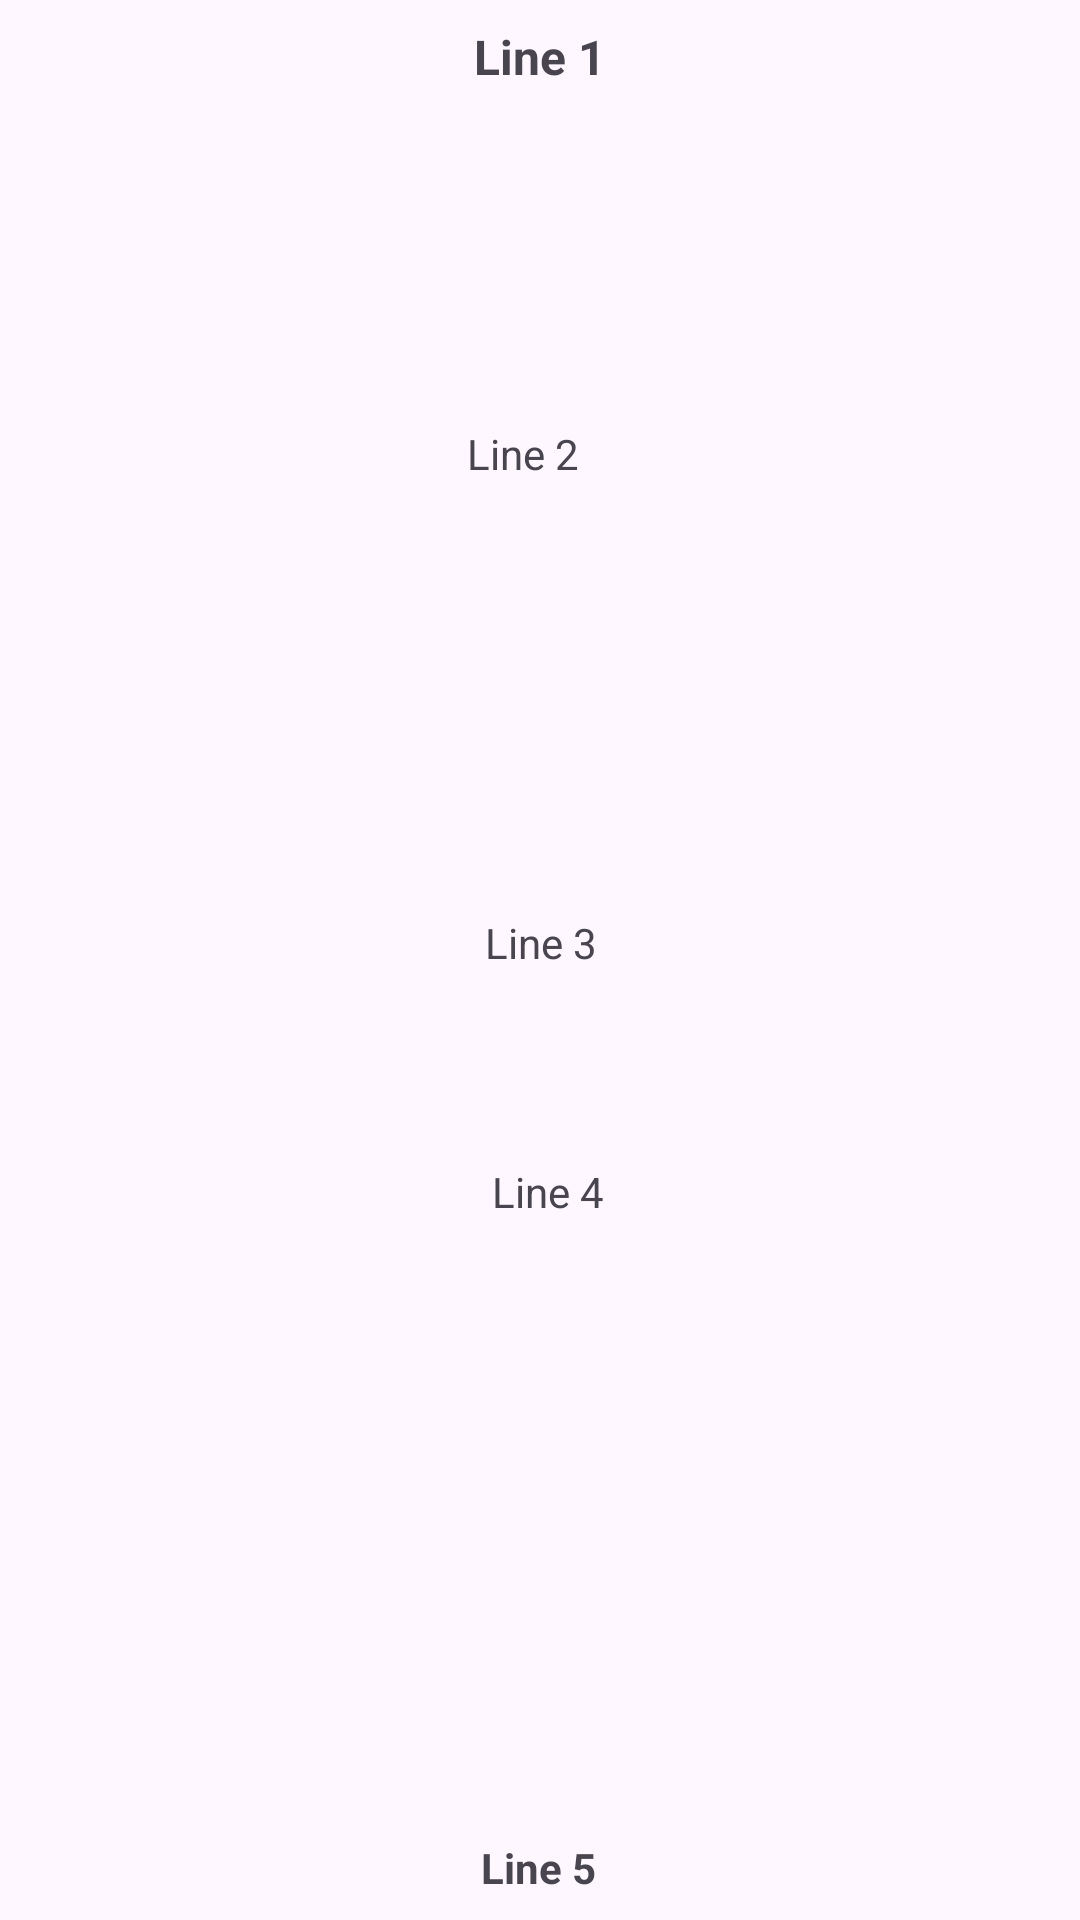

Android layout source for this screen:
<!-- AndroidManifest.xml: application theme Theme.CS201_project -->
<!-- res/layout/multi_lines.xml -->
<?xml version="1.0" encoding="utf-8"?>
<androidx.constraintlayout.widget.ConstraintLayout xmlns:android="http://schemas.android.com/apk/res/android"
    xmlns:app="http://schemas.android.com/apk/res-auto"
    xmlns:tools="http://schemas.android.com/tools"
    android:layout_width="match_parent"
    android:layout_height="wrap_content">

    <TextView
        android:id="@+id/line_a"
        android:layout_width="wrap_content"
        android:layout_height="wrap_content"
        android:text="Line 1"
        android:textSize="16sp"
        android:textStyle="bold"
        app:layout_constraintTop_toTopOf="parent"
        app:layout_constraintStart_toStartOf="parent"
        app:layout_constraintEnd_toEndOf="parent"
        android:padding="8dp"
        tools:ignore="MissingConstraints" />

    <TextView
        android:id="@+id/line_b"
        android:layout_width="wrap_content"
        android:layout_height="wrap_content"
        android:layout_marginTop="100dp"
        android:padding="4dp"
        android:text="Line 2"
        app:layout_constraintEnd_toEndOf="parent"
        app:layout_constraintHorizontal_bias="0.482"
        app:layout_constraintStart_toStartOf="parent"
        app:layout_constraintTop_toBottomOf="@+id/line_a"
        tools:ignore="MissingConstraints" />

    <TextView
        android:id="@+id/line_c"
        android:layout_width="wrap_content"
        android:layout_height="wrap_content"
        android:layout_marginTop="136dp"
        android:padding="4dp"
        android:text="Line 3"
        app:layout_constraintEnd_toEndOf="parent"
        app:layout_constraintHorizontal_bias="0.501"
        app:layout_constraintStart_toStartOf="parent"
        app:layout_constraintTop_toBottomOf="@+id/line_b"
        tools:ignore="MissingConstraints" />

    <TextView
        android:id="@+id/line_d"
        android:layout_width="wrap_content"
        android:layout_height="wrap_content"
        android:layout_marginTop="56dp"
        android:padding="4dp"
        android:text="Line 4"
        app:layout_constraintBottom_toBottomOf="parent"
        app:layout_constraintEnd_toEndOf="parent"
        app:layout_constraintHorizontal_bias="0.509"
        app:layout_constraintStart_toStartOf="parent"
        app:layout_constraintTop_toBottomOf="@+id/line_c"
        app:layout_constraintVertical_bias="0.0"
        tools:ignore="MissingConstraints" />

    <TextView
        android:id="@+id/line_e"
        android:layout_width="wrap_content"
        android:layout_height="wrap_content"
        android:padding="8dp"
        android:text="Line 5"
        android:textStyle="bold"
        app:layout_constraintBottom_toBottomOf="parent"
        app:layout_constraintEnd_toEndOf="parent"
        app:layout_constraintHorizontal_bias="0.498"
        app:layout_constraintStart_toStartOf="parent"
        app:layout_constraintTop_toBottomOf="@+id/line_d"
        app:layout_constraintVertical_bias="1.0"
        tools:ignore="MissingConstraints" />

</androidx.constraintlayout.widget.ConstraintLayout>
<!-- resources referenced by this layout -->
<resources>
  <style name="Theme.CS201_project" parent="Base.Theme.CS201_project" />
  <style name="Base.Theme.CS201_project" parent="Theme.Material3.DayNight.NoActionBar">
          
          
      </style>
</resources>
